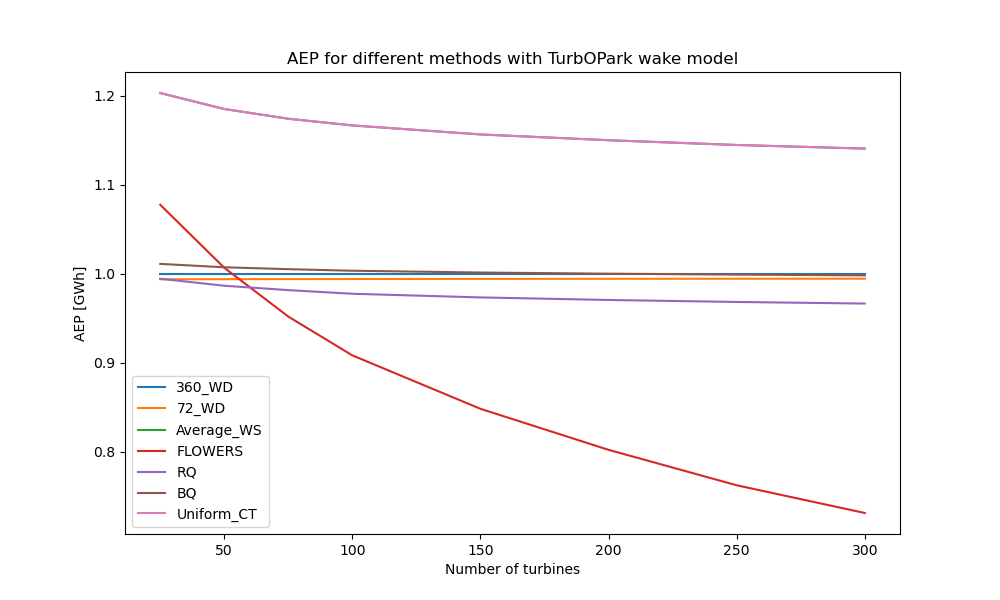

Data behind this chart, as committed beside it:
, 360_WD, 72_WD, Average_WS, FLOWERS, RQ, BQ, Uniform_CT
25, 1704, 1693, 2049, 1836, 1694, 1723, 2049
50, 3354, 3334, 3975, 3377, 3309, 3379, 3975
75, 4982, 4952, 5849, 4742, 4890, 5007, 5849
100, 6596, 6557, 7694, 5991, 6448, 6618, 7694
150, 9811, 9754, 11346, 8323, 9550, 9824, 11346
200, 13010, 12936, 14960, 10437, 12626, 13010, 14960
250, 16188, 16097, 18528, 12343, 15675, 16172, 18528
300, 19361, 19254, 22082, 14159, 18713, 19326, 22082
